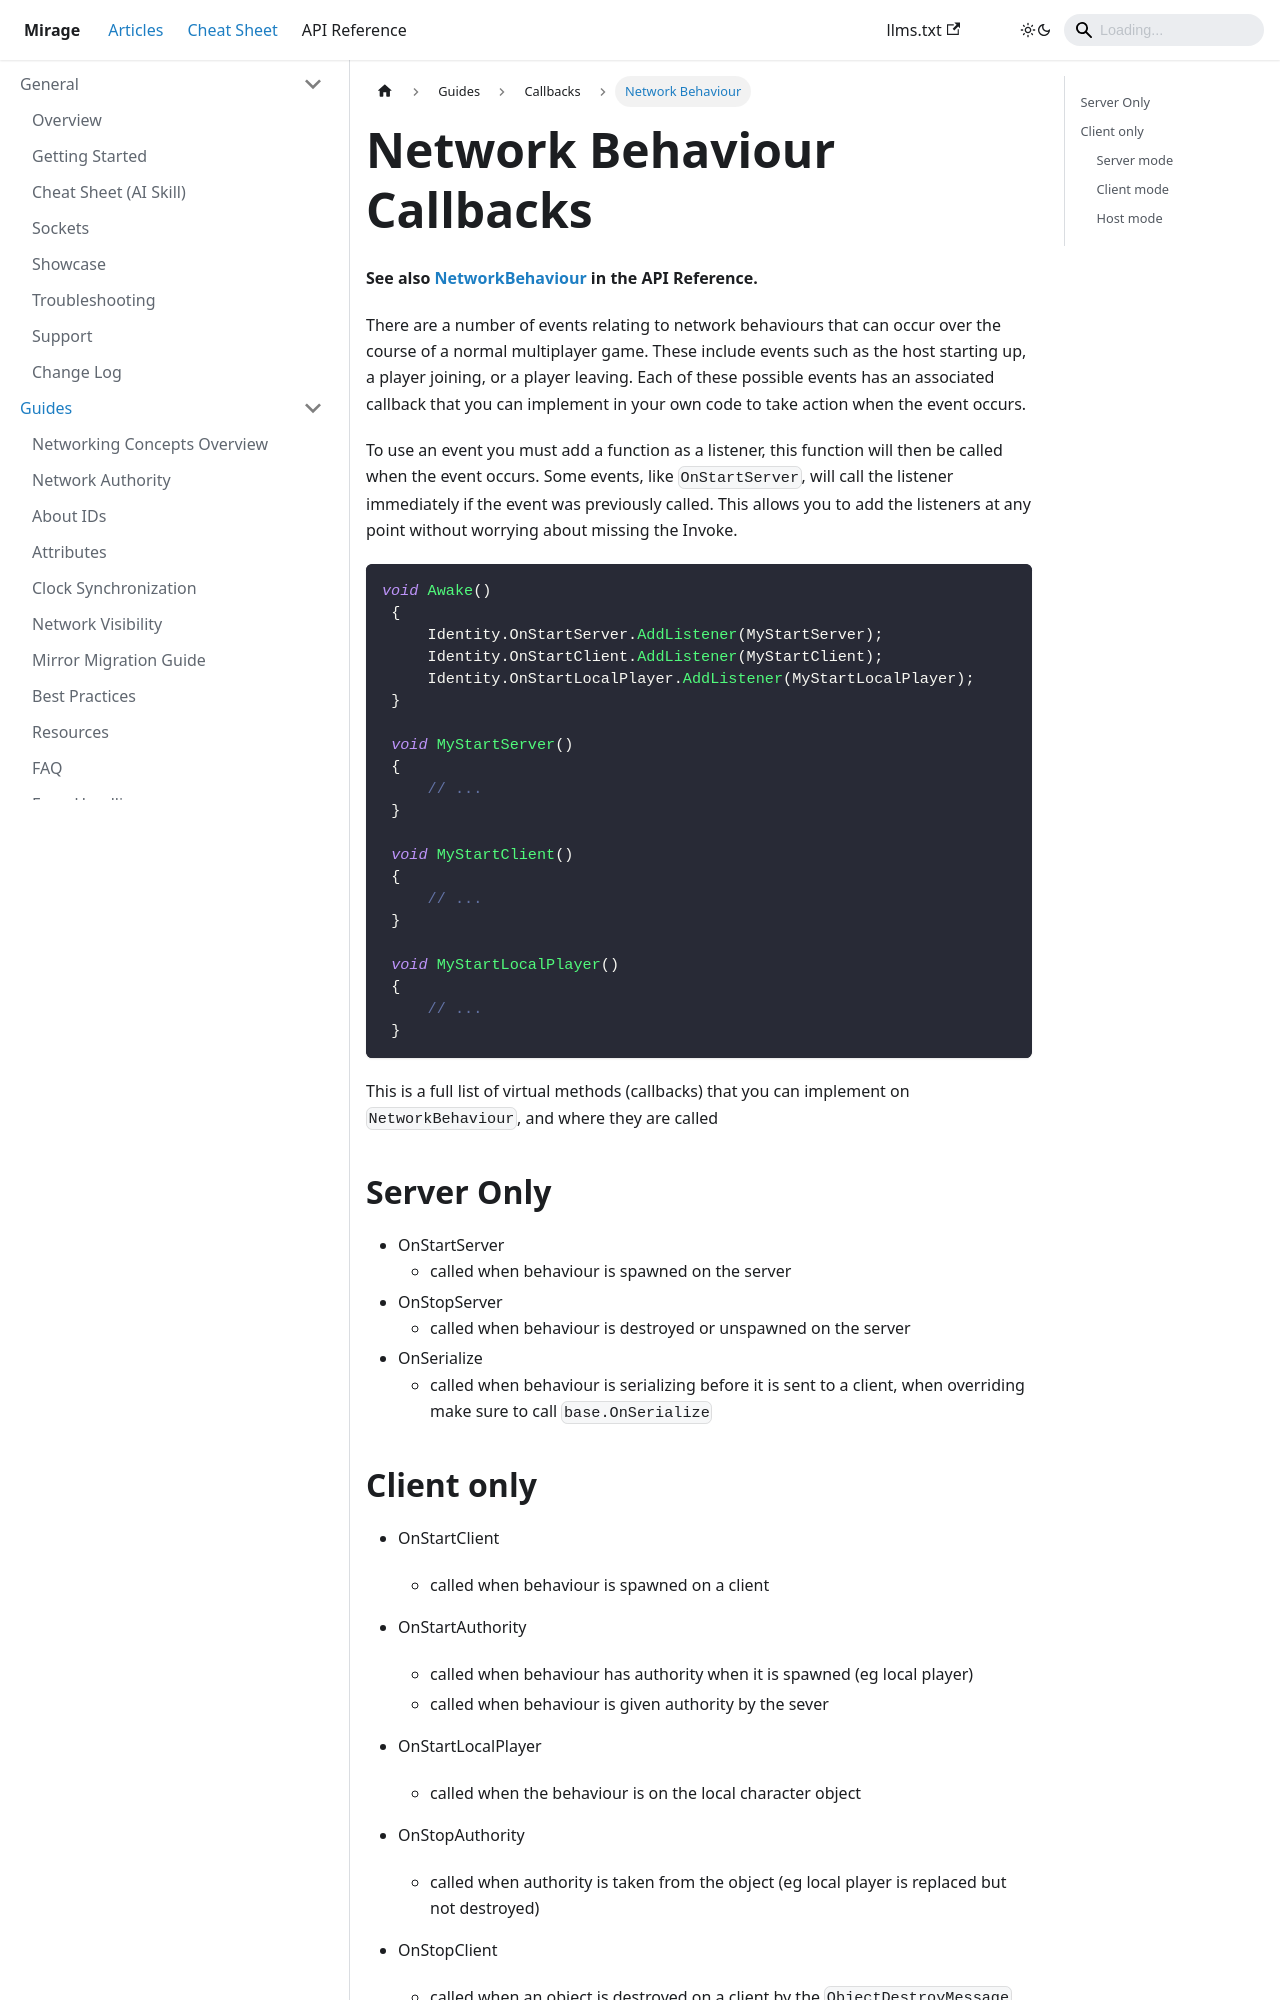

repository: MirageNet/Mirage · page: docs/guides/callbacks/network-behaviour/index.html · generator: docusaurus

---
sidebar_position: 1
title: Network Behaviour
---
# Network Behaviour Callbacks

**See also [NetworkBehaviour](/docs/reference/Mirage/NetworkBehaviour) in the API Reference.**

There are a number of events relating to network behaviours that can occur over the course of a normal multiplayer game. These include events such as the host starting up, a player joining, or a player leaving. Each of these possible events has an associated callback that you can implement in your own code to take action when the event occurs.

To use an event you must add a function as a listener, this function will then be called when the event occurs. Some events, like `OnStartServer`, will call the listener immediately if the event was previously called. This allows you to add the listeners at any point without worrying about missing the Invoke.

{{{ Path:'Snippets/Callbacks/NetworkBehaviourCallbacks.cs' Name:'network-behaviour-callbacks' }}}

This is a full list of virtual methods (callbacks) that you can implement on `NetworkBehaviour`, and where they are called

## Server Only

- OnStartServer
    - called when behaviour is spawned on the server
- OnStopServer
    - called when behaviour is destroyed or unspawned on the server
- OnSerialize
    - called when behaviour is serializing before it is sent to a client, when overriding make sure to call `base.OnSerialize`
